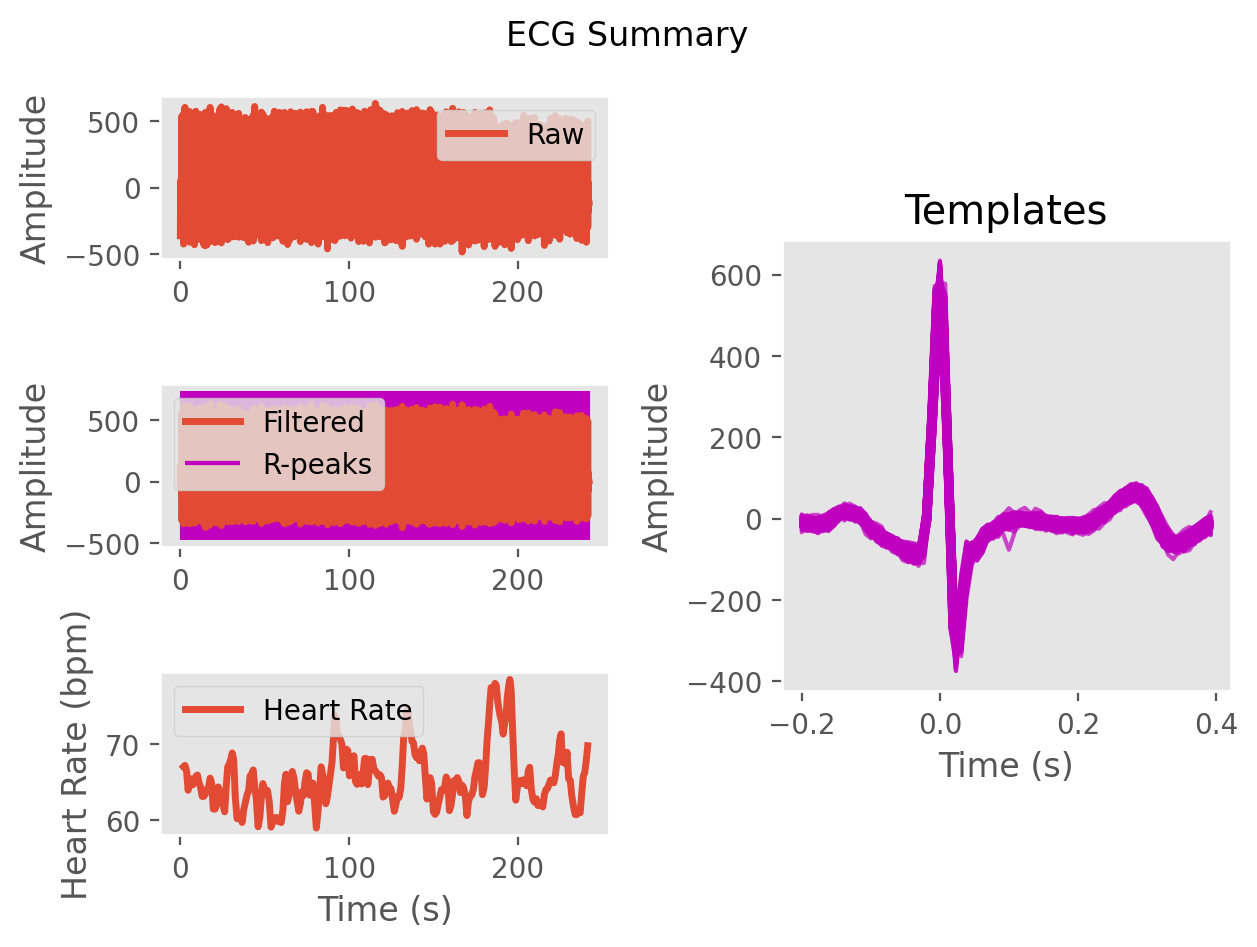

Data behind this chart, as committed beside it:
ECG, -17.35702337507114, 95.79818076428919, 124.5146834592926, 89.68434602278094, 66.95324726920228, 63.86070714268361, 46.41843176939862, 27.03999211842393, 20.033220944640703, 8.038074366385667, -4.60927831951052, -5.258125657933066, -5.643465452235026, -10.304620844997077, -13.168964516270893, -15.844795899640285, -16.53925499859234, -13.41595848948601, -11.215490107035297, -10.412913381998152, -10.635866447072903, -13.797371574860104, -17.29657673639169
Time (s), 0.0, 0.007692, 0.01538, 0.02308, 0.03077, 0.03846, 0.04615, 0.05385, 0.06154, 0.06923, 0.07692, 0.08462, 0.09231, 0.1, 0.1077, 0.1154, 0.1231, 0.1308, 0.1385, 0.1462, 0.1538, 0.1615, 0.1692
Rpeaks, 125, 246, 354, 474, 599, 720, 832, 958, 1083, 1192, 1315, 1439, 1553, 1679, 1811, 1925, 2049, 2177, 2290, 2407, 2539, 2672, 2789
IBI Series, 121.0, 108.0, 120.0, 125.0, 121.0, 112.0, 126.0, 125.0, 109.0, 123.0, 124.0, 114.0, 126.0, 132.0, 114.0, 124.0, 128.0, 113.0, 117.0, 132.0, 133.0, 117.0, 128.0
Heart Rate, 1.892, 2.723, 3.646, 4.608, 5.538, 6.4, 7.369, 8.331, 9.169, 10.12, 11.07, 11.95, 12.92, 13.93, 14.81, 15.76, 16.75, 17.62, 18.52, 19.53, 20.55, 21.45, 22.44
